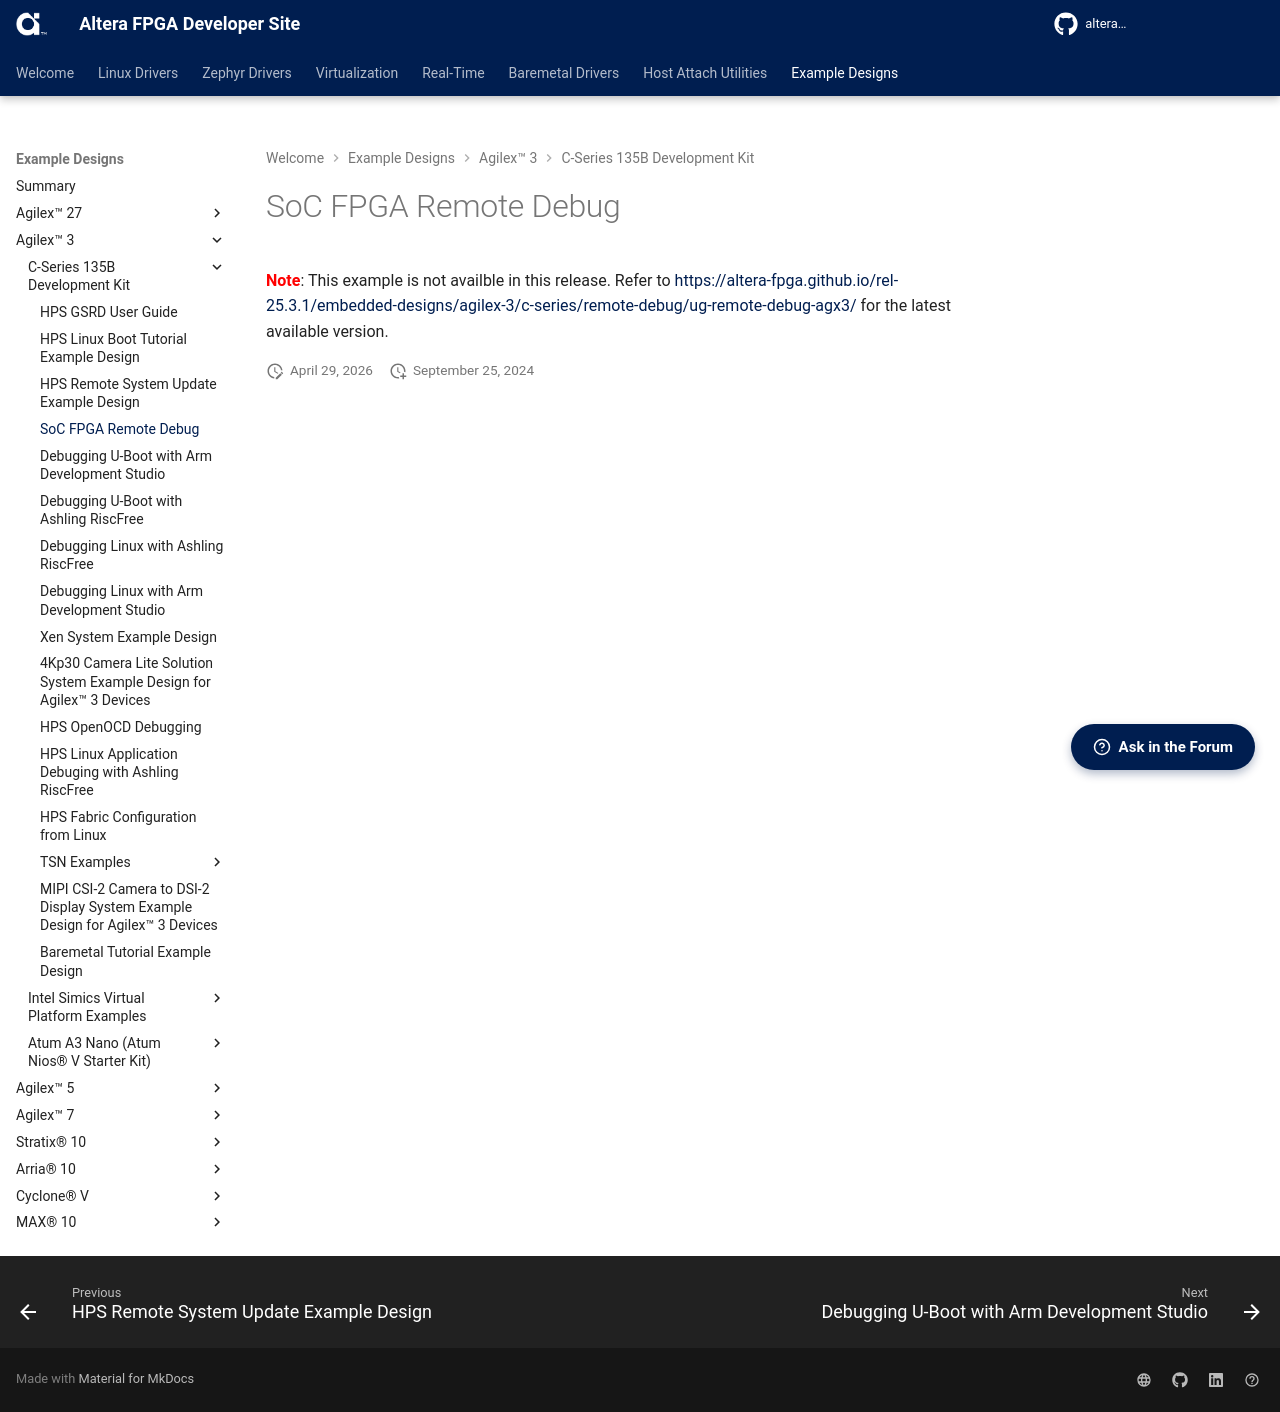

repository: altera-fpga/altera-fpga.github.io · page: rel-26.3/embedded-designs/agilex-3/c-series/remote-debug/ug-remote-debug-agx3/index.html · generator: mkdocs



<b style="color: red;">Note</b>: This example is not availble in this release. Refer to [https://altera-fpga.github.io/rel-25.3.1/embedded-designs/agilex-3/c-series/remote-debug/ug-remote-debug-agx3/](https://altera-fpga.github.io/rel-25.3.1/embedded-designs/agilex-3/c-series/remote-debug/ug-remote-debug-agx3/) for the latest available version.
